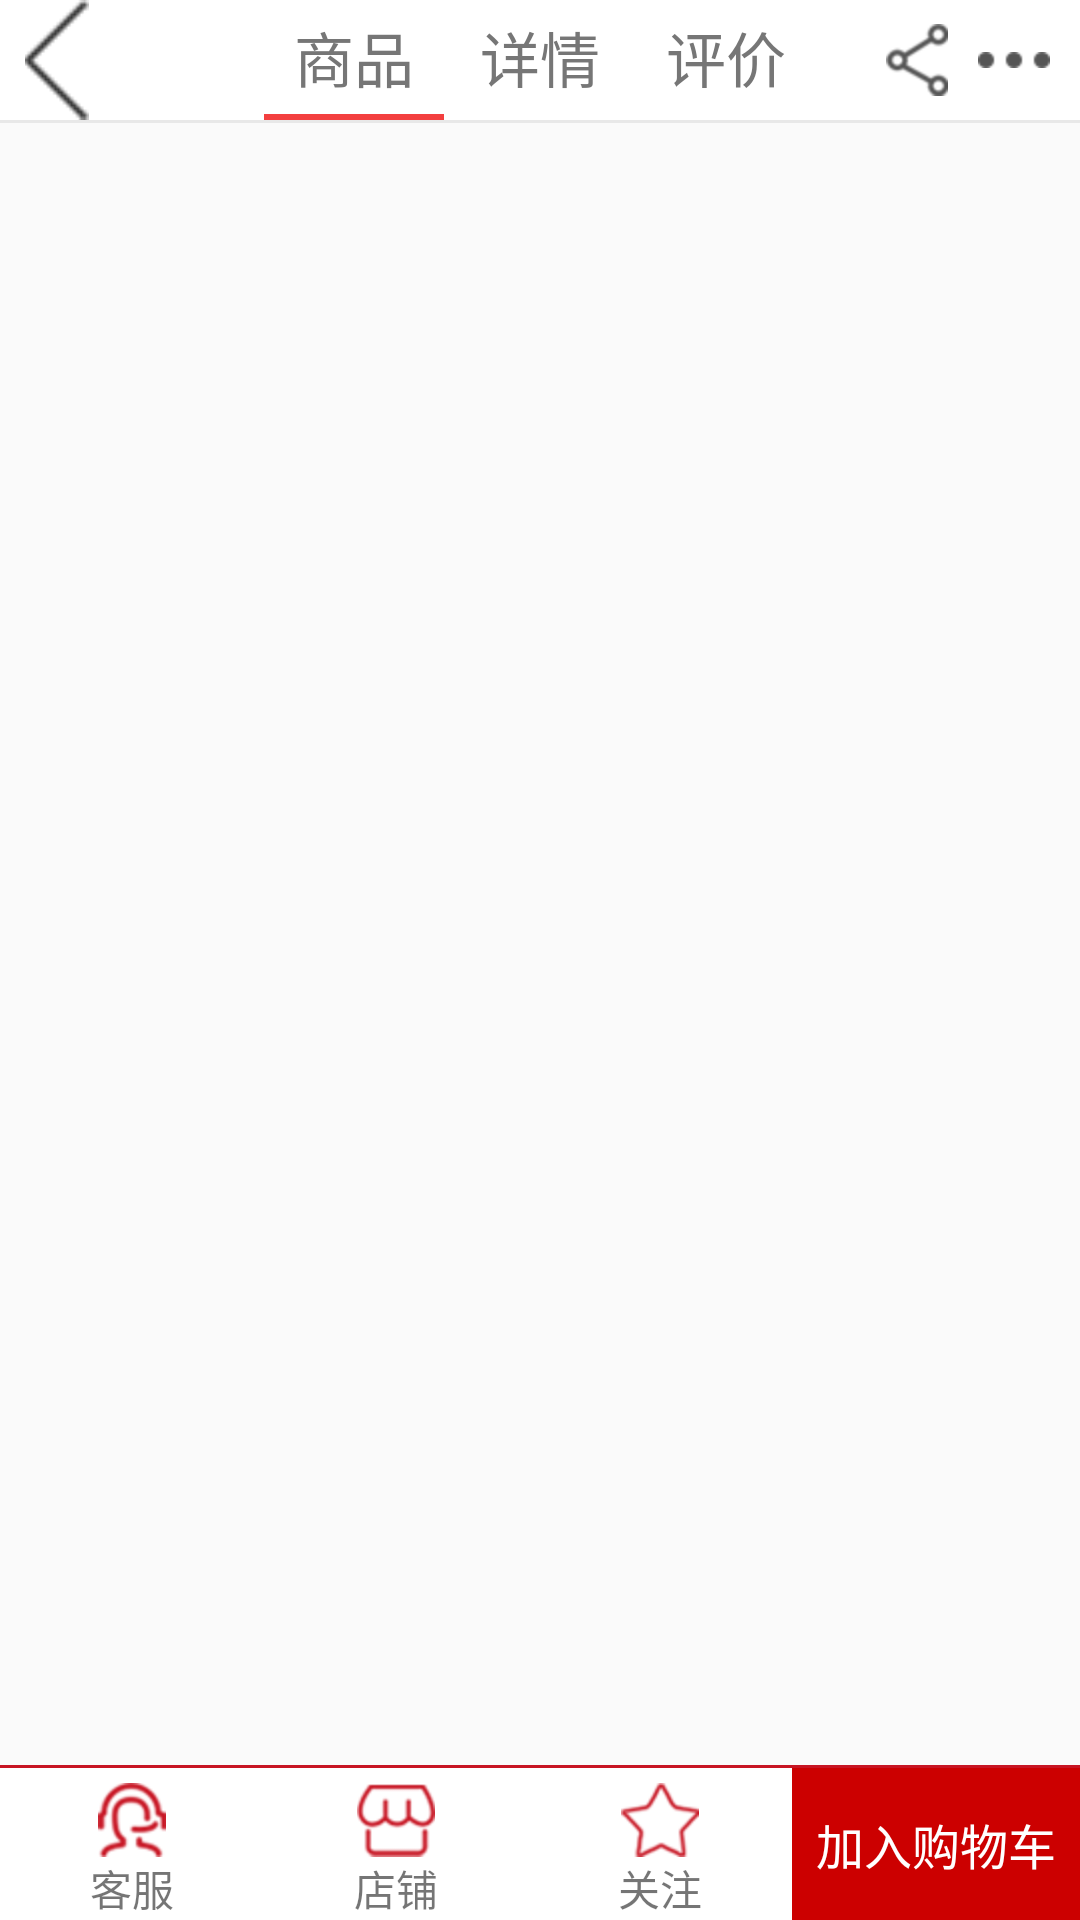

Android layout source for this screen:
<!-- AndroidManifest.xml: application theme AppTheme -->
<!-- res/layout/activity_product_detials.xml -->
<?xml version="1.0" encoding="utf-8"?>
<LinearLayout xmlns:android="http://schemas.android.com/apk/res/android"
    android:layout_width="match_parent"
    android:layout_height="match_parent"
    android:orientation="vertical" >


    <RelativeLayout
        android:layout_width="match_parent"
        android:layout_height="40dp"
        android:background="@android:color/white" >

        <ImageView
            android:layout_width="30dp"
            android:layout_height="match_parent"
            android:layout_alignParentLeft="true"
            android:layout_marginLeft="4dp"
            android:src="@drawable/goback"
            android:onClick="goBack" />

        <LinearLayout
            android:id="@+id/details_ll"
            android:layout_width="wrap_content"
            android:layout_height="match_parent"
            android:layout_centerHorizontal="true"
            android:orientation="vertical" >

            <TextView
                android:layout_width="match_parent"
                android:layout_height="0dp"
                android:layout_weight="1"
                android:gravity="center"
                android:textColor="#767676"
                android:text="详情"
                android:textSize="20sp" />

            <View
                android:id="@+id/details_view"
                android:layout_width="60dp"
                android:layout_height="2dp"
                android:background="#F33F3F"
                android:visibility="invisible" />
        </LinearLayout>

        <LinearLayout
            android:id="@+id/introduce_ll"
            android:layout_width="wrap_content"
            android:layout_height="match_parent"
            android:layout_marginRight="2dp"
            android:layout_toLeftOf="@id/details_ll"
            android:orientation="vertical" >

            <TextView
                android:layout_width="match_parent"
                android:layout_height="0dp"
                android:layout_weight="1"
                android:gravity="center"
                android:textColor="#767676"
                android:text="商品"
                android:textSize="20sp"  />

            <View
                android:id="@+id/introduce_view"
                android:layout_width="60dp"
                android:layout_height="2dp"
                android:background="#F33F3F" />
        </LinearLayout>

        <LinearLayout
            android:id="@+id/comment_ll"
            android:layout_width="wrap_content"
            android:layout_height="match_parent"
            android:layout_centerHorizontal="true"
            android:layout_marginLeft="2dp"
            android:layout_toRightOf="@id/details_ll"
            android:orientation="vertical" >

            <TextView
                android:layout_width="match_parent"
                android:layout_height="0dp"
                android:layout_weight="1"
                android:gravity="center"
                android:textColor="#767676"
                android:text="评价"
                android:textSize="20sp" />

            <View
                android:id="@+id/comment_tv"
                android:layout_width="60dp"
                android:layout_height="2dp"
                android:background="#F33F3F"
                android:visibility="invisible" />
        </LinearLayout>

        <ImageView
            android:id="@+id/more_iv"
            android:layout_width="wrap_content"
            android:layout_height="wrap_content"
            android:src="@drawable/more_icon"
            android:layout_centerVertical="true"
            android:layout_alignParentRight="true"
            android:layout_marginRight="10dp" />
        <ImageView
            android:id="@+id/sha"
            android:layout_width="wrap_content"
            android:layout_height="wrap_content"
            android:src="@drawable/share_icon"
            android:layout_centerVertical="true"
            android:layout_toLeftOf="@id/more_iv"
            android:layout_marginRight="10dp" />
    </RelativeLayout>

    <View
        android:layout_width="match_parent"
        android:layout_height="1dp"
        android:background="#E8E8E8" />

    <RelativeLayout
        android:layout_width="match_parent"
        android:layout_height="0dp"
        android:layout_weight="1">

        <android.support.v4.view.ViewPager
            android:layout_width="match_parent"
            android:layout_height="match_parent"
            android:id="@+id/vp" />

       

    </RelativeLayout>


    <View
        android:layout_width="match_parent"
        android:layout_height="1dp"
        android:background="#C71523" />
    <LinearLayout
        android:layout_width="match_parent"
        android:layout_height="wrap_content"
        android:orientation="horizontal"
        android:background="@android:color/white" >

        <TextView
            android:layout_width="0dp"
            android:layout_weight="1"
            android:layout_height="match_parent"
            android:paddingTop="5dp"
            android:text="客服"
            android:drawableTop="@drawable/cussvc_icon"
            android:gravity="center"
            android:textSize="14sp" />

        <TextView
            android:layout_width="0dp"
            android:layout_weight="1"
            android:layout_height="match_parent"
            android:paddingTop="5dp"
            android:text="店铺"
            android:drawableTop="@drawable/store_icon"
            android:gravity="center"
            android:textSize="14sp" />

        <TextView
            android:layout_width="0dp"
            android:layout_weight="1"
            android:layout_height="match_parent"
            android:paddingTop="5dp"
            android:text="关注"
            android:drawableTop="@drawable/fav_icon"
            android:gravity="center"
            android:textSize="14sp" />

        <TextView
            android:id="@+id/add2shopcar"
            android:layout_width="wrap_content"
            android:layout_height="match_parent"
            android:layout_alignParentRight="true"
            android:paddingLeft="8dp"
            android:paddingRight="8dp"
            android:text="加入购物车"
            android:gravity="center"
            android:textSize="16sp"
            android:background="#CC0000"
            android:onClick="add2ShopCar"
            android:clickable="true"
            android:textColor="@android:color/white" />

    </LinearLayout>
</LinearLayout>
<!-- resources referenced by this layout -->
<resources>
  <!-- drawable cussvc_icon: png bitmap (drawable-hdpi, 2309 bytes) -->
  <!-- drawable fav_icon: png bitmap (drawable-hdpi, 1912 bytes) -->
  <!-- drawable goback: png bitmap (drawable-hdpi, 1396 bytes) -->
  <!-- drawable more_icon: png bitmap (drawable-hdpi, 1051 bytes) -->
  <!-- drawable share_icon: png bitmap (drawable-hdpi, 1811 bytes) -->
  <!-- drawable store_icon: png bitmap (drawable-hdpi, 1925 bytes) -->
  <style name="AppTheme" parent="Theme.AppCompat.Light.NoActionBar">
          
          <item name="colorPrimary">@color/colorPrimary</item>
          <item name="colorPrimaryDark">@color/colorPrimaryDark</item>
          <item name="colorAccent">#C71622</item>
      </style>
  <color name="colorPrimary">#3F51B5</color>
  <color name="colorPrimaryDark">#303F9F</color>
</resources>
